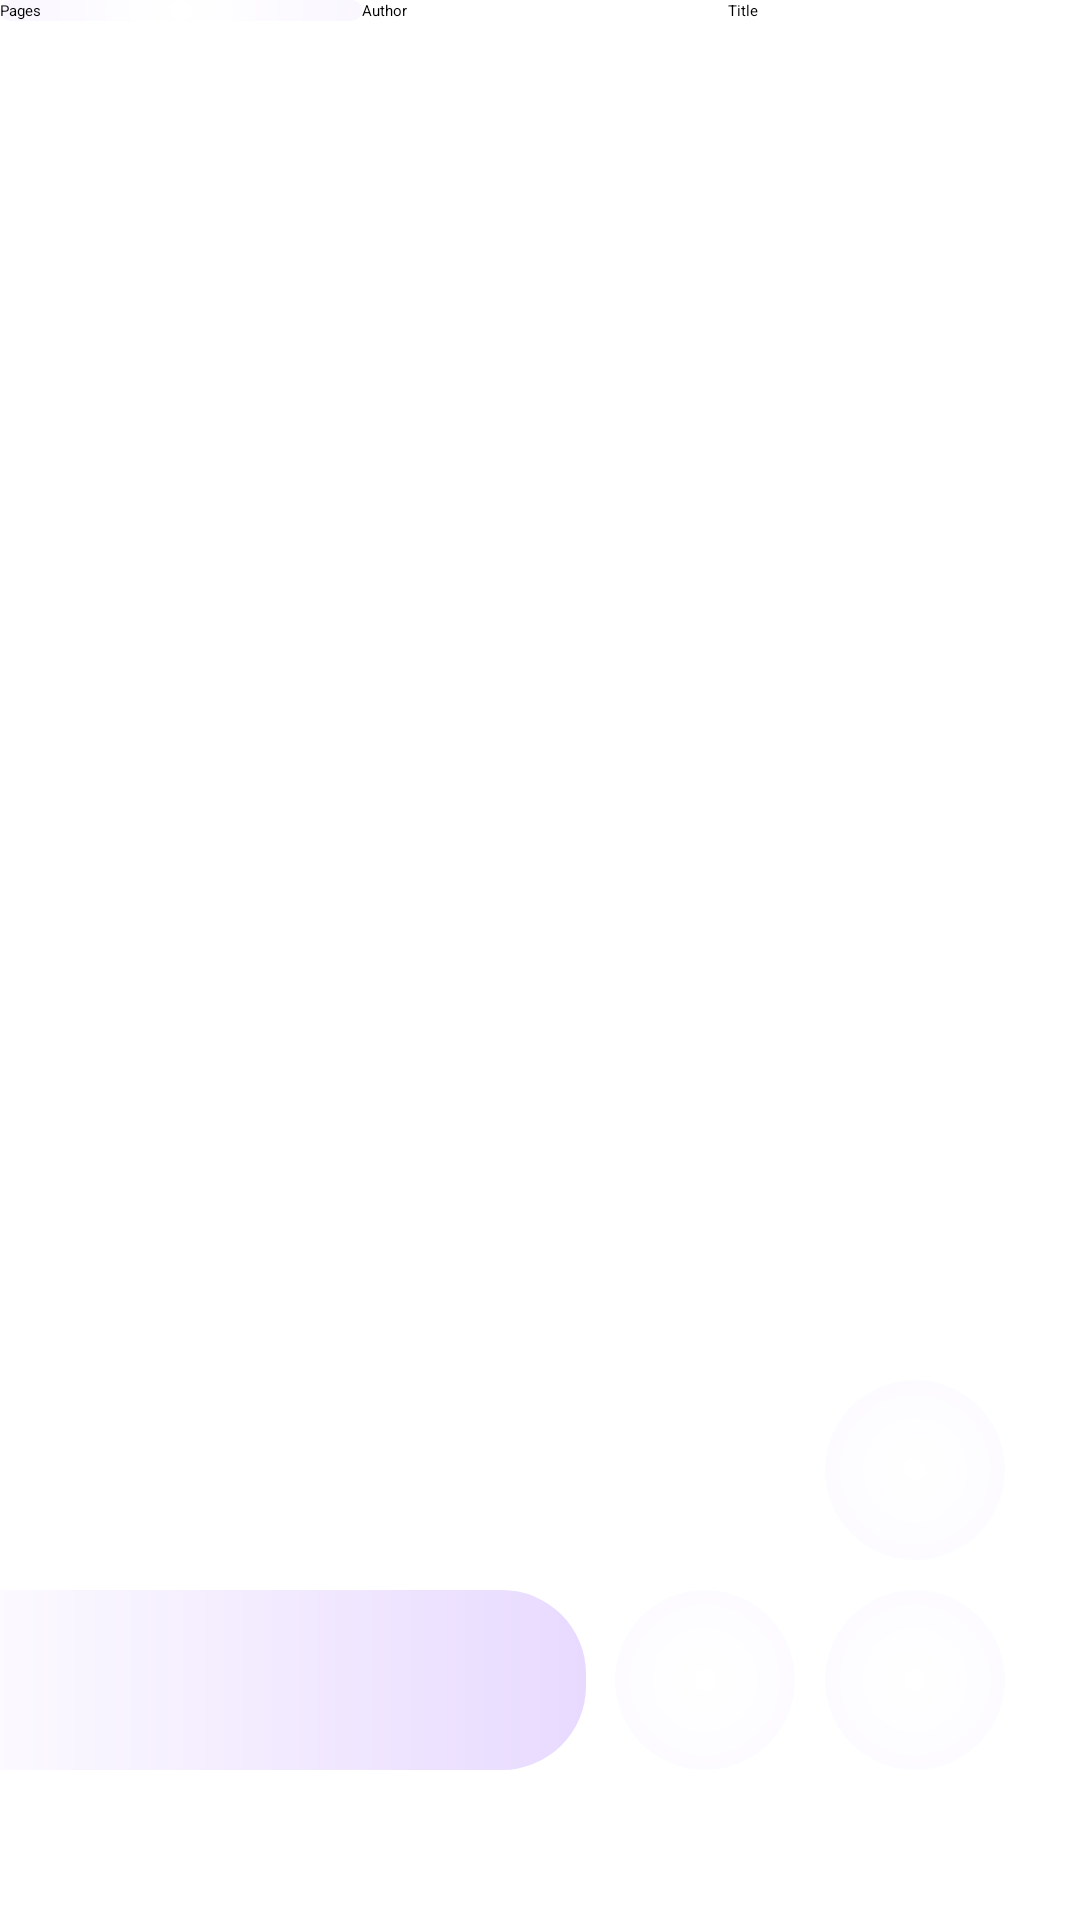

This screen was rendered from an Android layout file. Write that file and the resources it references.
<!-- AndroidManifest.xml: application theme Theme.MyApplication -->
<!-- res/layout/fragment_book_shelf.xml -->
<?xml version="1.0" encoding="utf-8"?>
<androidx.constraintlayout.widget.ConstraintLayout xmlns:android="http://schemas.android.com/apk/res/android"
    xmlns:app="http://schemas.android.com/apk/res-auto"
    xmlns:tools="http://schemas.android.com/tools"
    android:id="@+id/frameLayout3"
    android:layout_width="match_parent"
    android:layout_height="match_parent"
    tools:context=".BookShelfFragment" >

    <LinearLayout
        android:id="@+id/linearLayout"
        android:layout_width="0dp"
        android:layout_height="wrap_content"
        android:orientation="horizontal"
        app:layout_constraintEnd_toEndOf="parent"
        app:layout_constraintStart_toStartOf="parent"
        app:layout_constraintTop_toTopOf="parent">

        <Button
            android:id="@+id/sortPages"
            android:background="@drawable/general_button"
            android:layout_width="wrap_content"
            android:layout_height="wrap_content"
            android:layout_weight="1"
            android:text="Pages" />

        <Button
            android:id="@+id/sortAuthor"
            android:layout_width="wrap_content"
            android:layout_height="wrap_content"
            android:layout_weight="1"
            android:text="Author" />

        <Button
            android:id="@+id/sortTitle"
            android:layout_width="wrap_content"
            android:layout_height="wrap_content"
            android:layout_weight="1"
            android:text="Title" />

    </LinearLayout>


    <androidx.recyclerview.widget.RecyclerView
        android:id="@+id/booklistRecyclerView"
        android:layout_width="416dp"
        android:layout_height="724dp"

        android:padding="5dp"
        app:layout_constraintTop_toBottomOf="@+id/linearLayout" />

    <ImageButton
        android:id="@+id/showOptionsButton"
        style="@style/generalButton"
        android:layout_width="60dp"
        android:layout_height="60dp"
        android:layout_marginEnd="25dp"
        android:layout_marginBottom="50dp"
        android:background="@drawable/general_button"
        app:layout_constraintBottom_toBottomOf="parent"
        app:layout_constraintEnd_toEndOf="parent"
        app:srcCompat="@drawable/add" />

    <ImageButton
        android:id="@+id/openCameraButton"
        style="@style/generalButton"
        android:layout_width="60dp"
        android:layout_height="60dp"
        android:layout_marginEnd="25dp"
        android:layout_marginBottom="10dp"
        android:background="@drawable/general_button"
        android:visibility="visible"
        app:layout_constraintBottom_toTopOf="@+id/showOptionsButton"
        app:layout_constraintEnd_toEndOf="parent"
        app:srcCompat="@drawable/camera" />

    <EditText
        android:id="@+id/inputISBN"
        style="@style/generalButton"
        android:layout_width="229dp"
        android:layout_height="60dp"
        android:layout_marginEnd="10dp"
        android:layout_marginBottom="50dp"
        android:background="@drawable/edit_text"
        android:clickable="true"
        android:ems="10"
        android:focusable="true"
        android:focusableInTouchMode="true"
        android:hint="ISBN"
        android:inputType="number"
        android:textColor="@color/black"
        android:textColorHint="#212121"
        android:visibility="visible"
        app:layout_constraintBottom_toBottomOf="parent"
        app:layout_constraintEnd_toStartOf="@+id/checkISBNButton" />

    <ImageButton
        android:id="@+id/checkISBNButton"
        style="@style/generalButton"
        android:layout_width="60dp"
        android:layout_height="60dp"
        android:layout_marginEnd="10dp"
        android:layout_marginBottom="50dp"
        android:background="@drawable/general_button"
        android:visibility="visible"
        app:elevation="4dp"
        app:layout_constraintBottom_toBottomOf="parent"
        app:layout_constraintEnd_toStartOf="@+id/showOptionsButton"
        app:srcCompat="@drawable/check" />
</androidx.constraintlayout.widget.ConstraintLayout>
<!-- resources referenced by this layout -->
<resources>
  <color name="black">#FF000000</color>
  <!-- drawable add (drawable) -->
  <vector xmlns:android="http://schemas.android.com/apk/res/android"
      android:width="24dp"
      android:height="24dp"
      android:viewportWidth="960"
      android:viewportHeight="960">
    <path
        android:pathData="M434.5,525.5L191.87,525.5v-91L434.5,434.5v-242.63h91v242.63h242.63v91L525.5,525.5v242.63h-91L434.5,525.5Z"
        android:fillColor="#000000"/>
  </vector>
  <!-- drawable camera (drawable) -->
  <vector xmlns:android="http://schemas.android.com/apk/res/android"
      android:width="24dp"
      android:height="24dp"
      android:viewportWidth="960"
      android:viewportHeight="960">
    <path
        android:pathData="M479.61,696.93q74.11,0 124.71,-50.55 50.61,-50.55 50.61,-124.58 0,-74.02 -50.55,-124.38 -50.55,-50.35 -124.58,-50.35 -74.02,0 -124.38,50.28 -50.35,50.29 -50.35,124.26 0,74.11 50.28,124.71 50.29,50.61 124.26,50.61ZM479.67,625q-44.16,0 -73.41,-29.59Q377,565.82 377,521.67q0,-44.16 29.26,-73.49 29.25,-29.34 73.41,-29.34 44.15,0 73.82,29.34 29.67,29.33 29.67,73.49 0,44.15 -29.67,73.74Q523.82,625 479.67,625ZM149.06,846.7q-31,0 -53.38,-22.38 -22.38,-22.38 -22.38,-53.38v-497.22q0,-30.39 22.38,-53.15 22.38,-22.76 53.38,-22.76h134.1l76.04,-84.67h241.6l76.2,84.67h133.94q30.39,0 53.16,22.76 22.76,22.76 22.76,53.15v497.22q0,31 -22.76,53.38 -22.77,22.38 -53.16,22.38L149.06,846.7ZM149.06,770.94h661.88v-497.22L643.22,273.72l-75.15,-84.66L392.49,189.06l-76.27,84.66L149.06,273.72v497.22ZM480,522Z"
        android:fillColor="#000000"/>
  </vector>
  <!-- drawable check (drawable) -->
  <vector xmlns:android="http://schemas.android.com/apk/res/android"
      android:width="24dp"
      android:height="24dp"
      android:viewportWidth="960"
      android:viewportHeight="960">
    <path
        android:pathData="M382,727.65 L146.35,492l64.89,-64.89L382,597.87l366.76,-366.76L813.65,296 382,727.65Z"
        android:fillColor="#000000"/>
  </vector>
  <!-- drawable edit_text (drawable) -->
  <?xml version="1.0" encoding="utf-8"?>
  <shape xmlns:android="http://schemas.android.com/apk/res/android">
      <solid android:color="#FFE9DCFE" />
      <corners android:radius="28dp" /> 
      <padding android:left="16dp" android:right="16dp" android:top="16dp" android:bottom="16dp" />
          <gradient
              android:startColor="#FFFFFF"
              android:endColor="#E8DAFF"
              android:type="linear"
              android:angle="0"
              />
  </shape>
  <!-- drawable general_button (drawable) -->
  <?xml version="1.0" encoding="utf-8"?>
  <shape xmlns:android="http://schemas.android.com/apk/res/android">
      <corners android:radius="30dp" />
      <gradient
          android:startColor="#FFFFFF"
          android:endColor="#CBABFF"
          android:type="radial"
          android:gradientRadius="600dp"/>
  
  </shape>
  <style name="generalButton">
          <item name="android:elevation">4dp</item>
      </style>
</resources>
